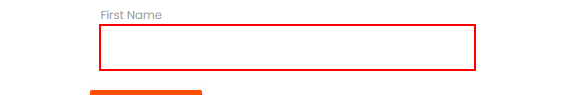
Workflow: UiA-Demo_RelativeSelector

Step 1: find the text box in window 'Rpa Challenge' (msedge.exe)
